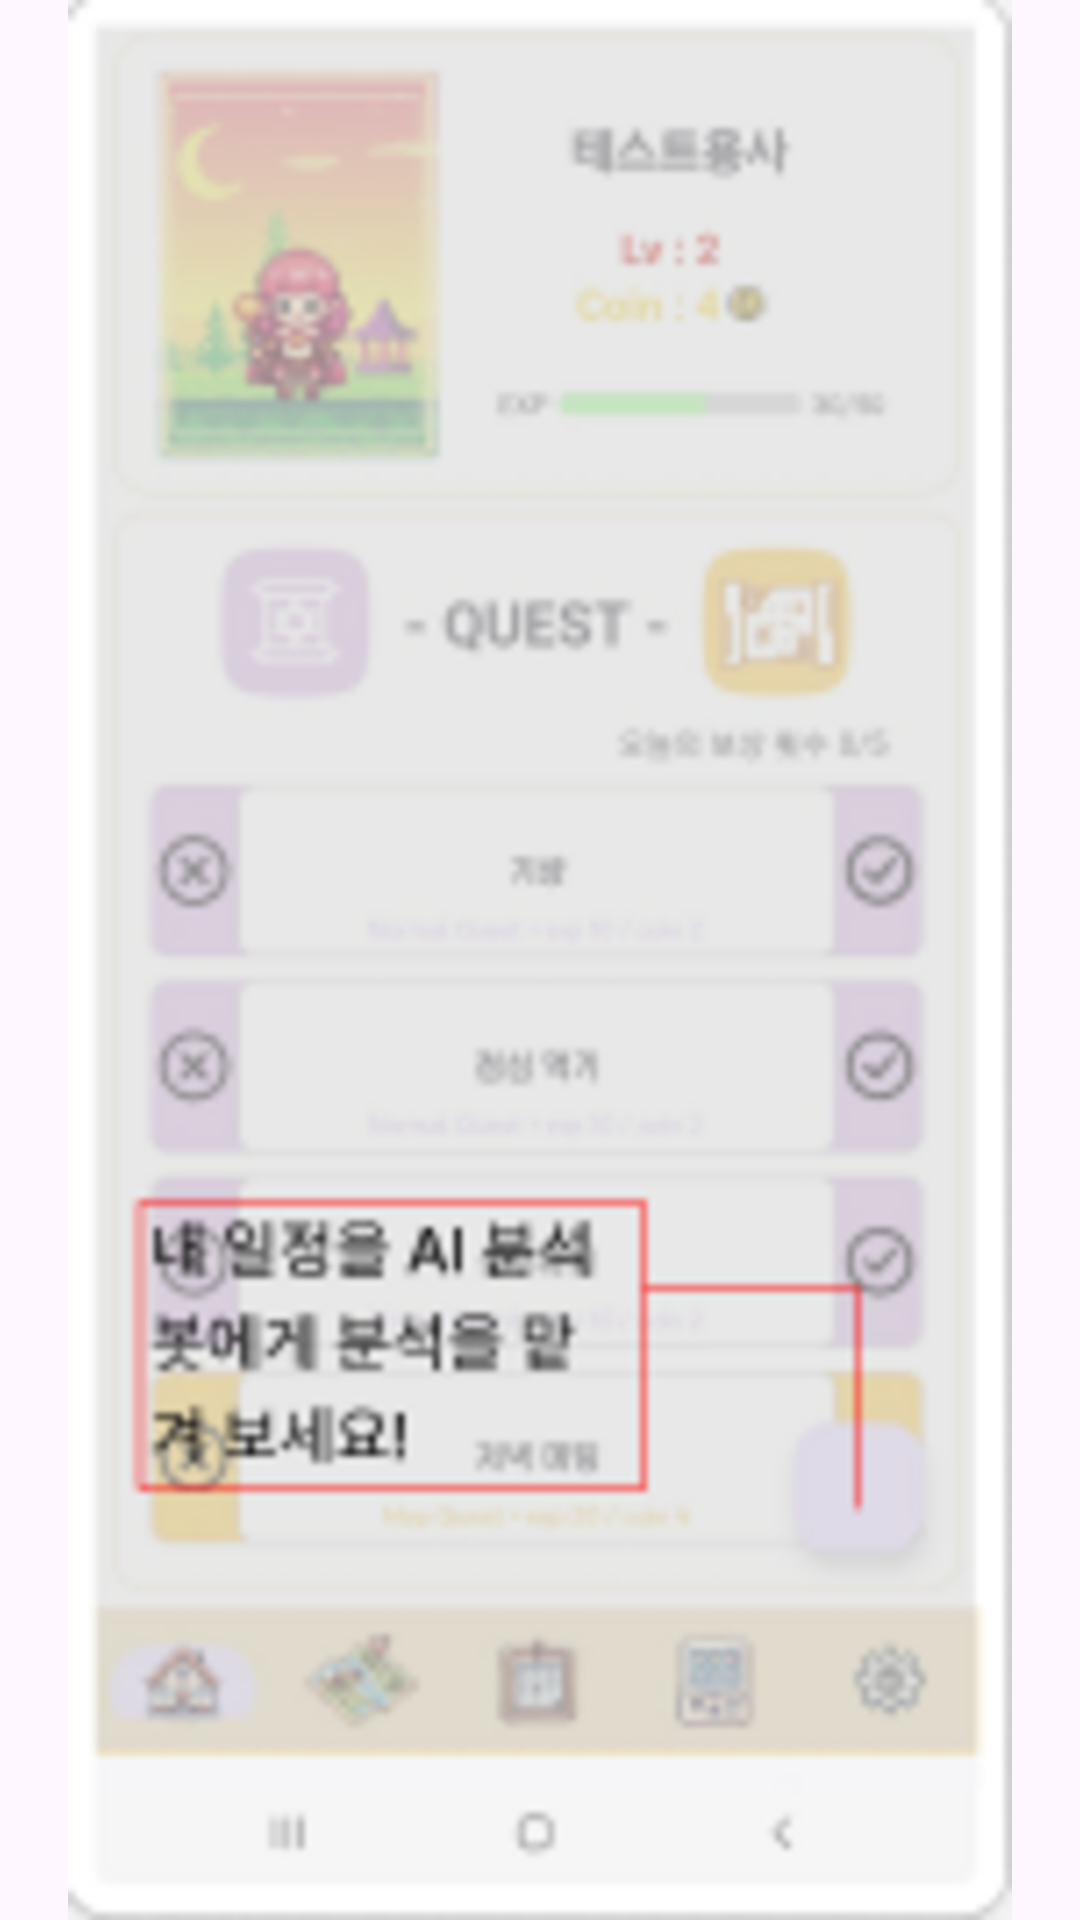

This screen was rendered from an Android layout file. Write that file and the resources it references.
<!-- AndroidManifest.xml: application theme Theme.MyHero -->
<!-- res/layout/custum_dialog_viewpager_page_first_1.xml -->
<?xml version="1.0" encoding="utf-8"?>
<androidx.constraintlayout.widget.ConstraintLayout xmlns:android="http://schemas.android.com/apk/res/android"
    android:layout_width="match_parent"
    android:layout_height="match_parent">
    <ImageView
        android:layout_width="match_parent"
        android:layout_height="match_parent"
        android:src="@drawable/to1_1"/>

</androidx.constraintlayout.widget.ConstraintLayout>
<!-- resources referenced by this layout -->
<resources>
  <!-- drawable to1_1: png bitmap (drawable, 168889 bytes) -->
  <style name="Theme.MyHero" parent="Base.Theme.MyHero" />
  <style name="Base.Theme.MyHero" parent="Theme.Material3.DayNight.NoActionBar">
          
          
      </style>
</resources>
